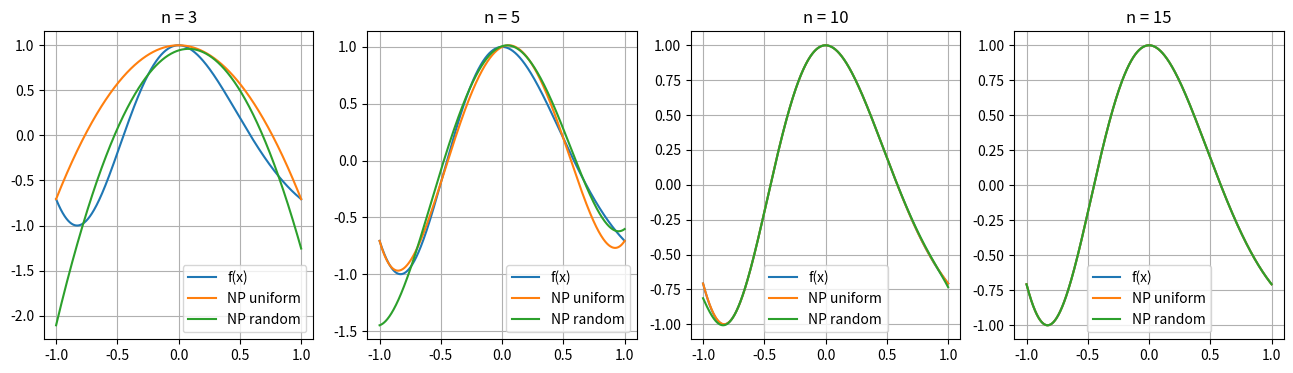

This chart was generated by the following Python code:
import numpy as np
import matplotlib
matplotlib.rcParams['image.cmap'] = 'jet'
import matplotlib.pyplot as plt


def compute_target_function_pr1(x):
    return np.cos(np.pi * (x - 0.25 * x * x))


def compute_target_first_derivative_function_pr1(x):
    return np.pi * (x - 2.0) * np.sin(np.pi * (x - 0.25 * x * x)) / 2.0


def compute_target_second_derivative_function_pr1(x):
    term1 = np.pi * (x - 2.0) * (x - 2.0) * np.cos(np.pi * (x - 0.25 * x * x))
    term2 = 2.0 * np.sin(np.pi * (x - 0.25 * x * x))

    return -np.pi * (term1 - term2) / 4.0


def compute_target_function_derivative(x, ord_der: int):
    if ord_der == 0:
        return compute_target_function_pr1(x)
    if ord_der == 1:
        return compute_target_first_derivative_function_pr1(x)
    if ord_der == 2:
        return compute_target_second_derivative_function_pr1(x)
    return None


def generate_interpolation_nodes_uniform(segment: list[float], count_nodes: int) -> np.ndarray:
    return np.linspace(segment[0], segment[1], count_nodes)


def generate_interpolation_nodes_random(segment: list[float], count_nodes: int) -> np.ndarray:
    return np.sort(np.random.uniform(segment[0], segment[1], count_nodes))


def generate_test_points(segment: list[float], count_nodes: int = 1000) -> (np.ndarray, np.ndarray):
    x = np.linspace(segment[0], segment[1], count_nodes + 1)
    y = compute_target_function_pr1(x)
    return x, y


def compute_inaccuracy(true_values, predict_values):
    return np.sqrt(np.mean((true_values - predict_values) ** 2))


class NewtonPoly:
    """
    You are not allowed to use a for-loop over x
    """

    def __init__(self, nodes: np.ndarray, values: np.ndarray):
        self.nodes = nodes.copy()
        self.values = values.copy()
        self.coef_ = self.divided_differences()

    def divided_differences(self):
        """
        Compute divided differences
        :return: polynomial coefficients
        """
        def f(i, j): # f[xi, ..., xj]
            if i == j:
                return self.values[i]
            return (f(i+1, j) - f(i, j-1))/(self.nodes[j] - self.nodes[i])
        return [f(0, j) for j in range(len(self.nodes))]

    def predict(self, x: np.ndarray):
        """
        x: points for which to compute the interpolation value
        return: interpolation values at the point x
        """
        res = self.coef_[0]
        for i in range(1, len(self.coef_)):
            res += self.coef_[i]*np.prod([x-self.nodes[j] for j in range(i)], axis=0)
        return res
            
    
def solve_problem_2():
    segment = [-1, 1]
    x, y = generate_test_points(segment) # для валидации
    fig, ax = plt.subplots(1, 4, figsize=(16, 4), dpi=200)
    for i, n in enumerate([3, 5, 10, 15]):
        # равномерные узлы
        nodes = generate_interpolation_nodes_uniform(segment, n)
        values = compute_target_function_pr1(nodes)
        NP = NewtonPoly(nodes, values)
        r = compute_inaccuracy(y, NP.predict(x))
        print(f'n = {n}, uniform: r = {r}')
        
        ax[i].set_title(f'n = {n}')
        ax[i].plot(x, compute_target_function_pr1(x), label='f(x)')
        ax[i].plot(x, NP.predict(x), label='NP uniform')
        
        # случайные узлы
        nodes = generate_interpolation_nodes_random(segment, n)
        values = compute_target_function_pr1(nodes)
        NP = NewtonPoly(nodes, values)
        r = compute_inaccuracy(y, NP.predict(x))
        print(f'n = {n},  random: r = {r}')
        
        ax[i].plot(x, NP.predict(x), label='NP random')
        ax[i].legend()
        ax[i].grid()


solve_problem_2()